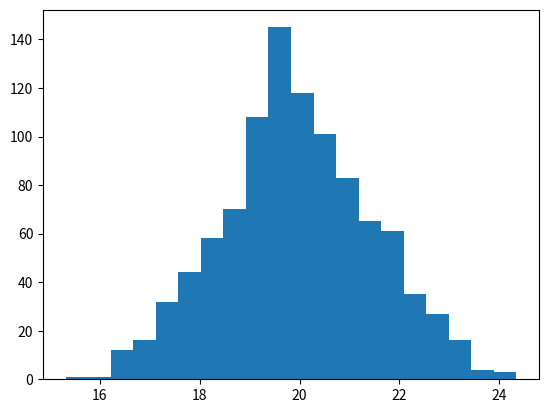

Generate this figure with matplotlib:
import matplotlib.pyplot as plt 
import numpy as np 

age = np.random.normal(20,1.5,1000)

plt.hist(age, bins=20)
plt.show()